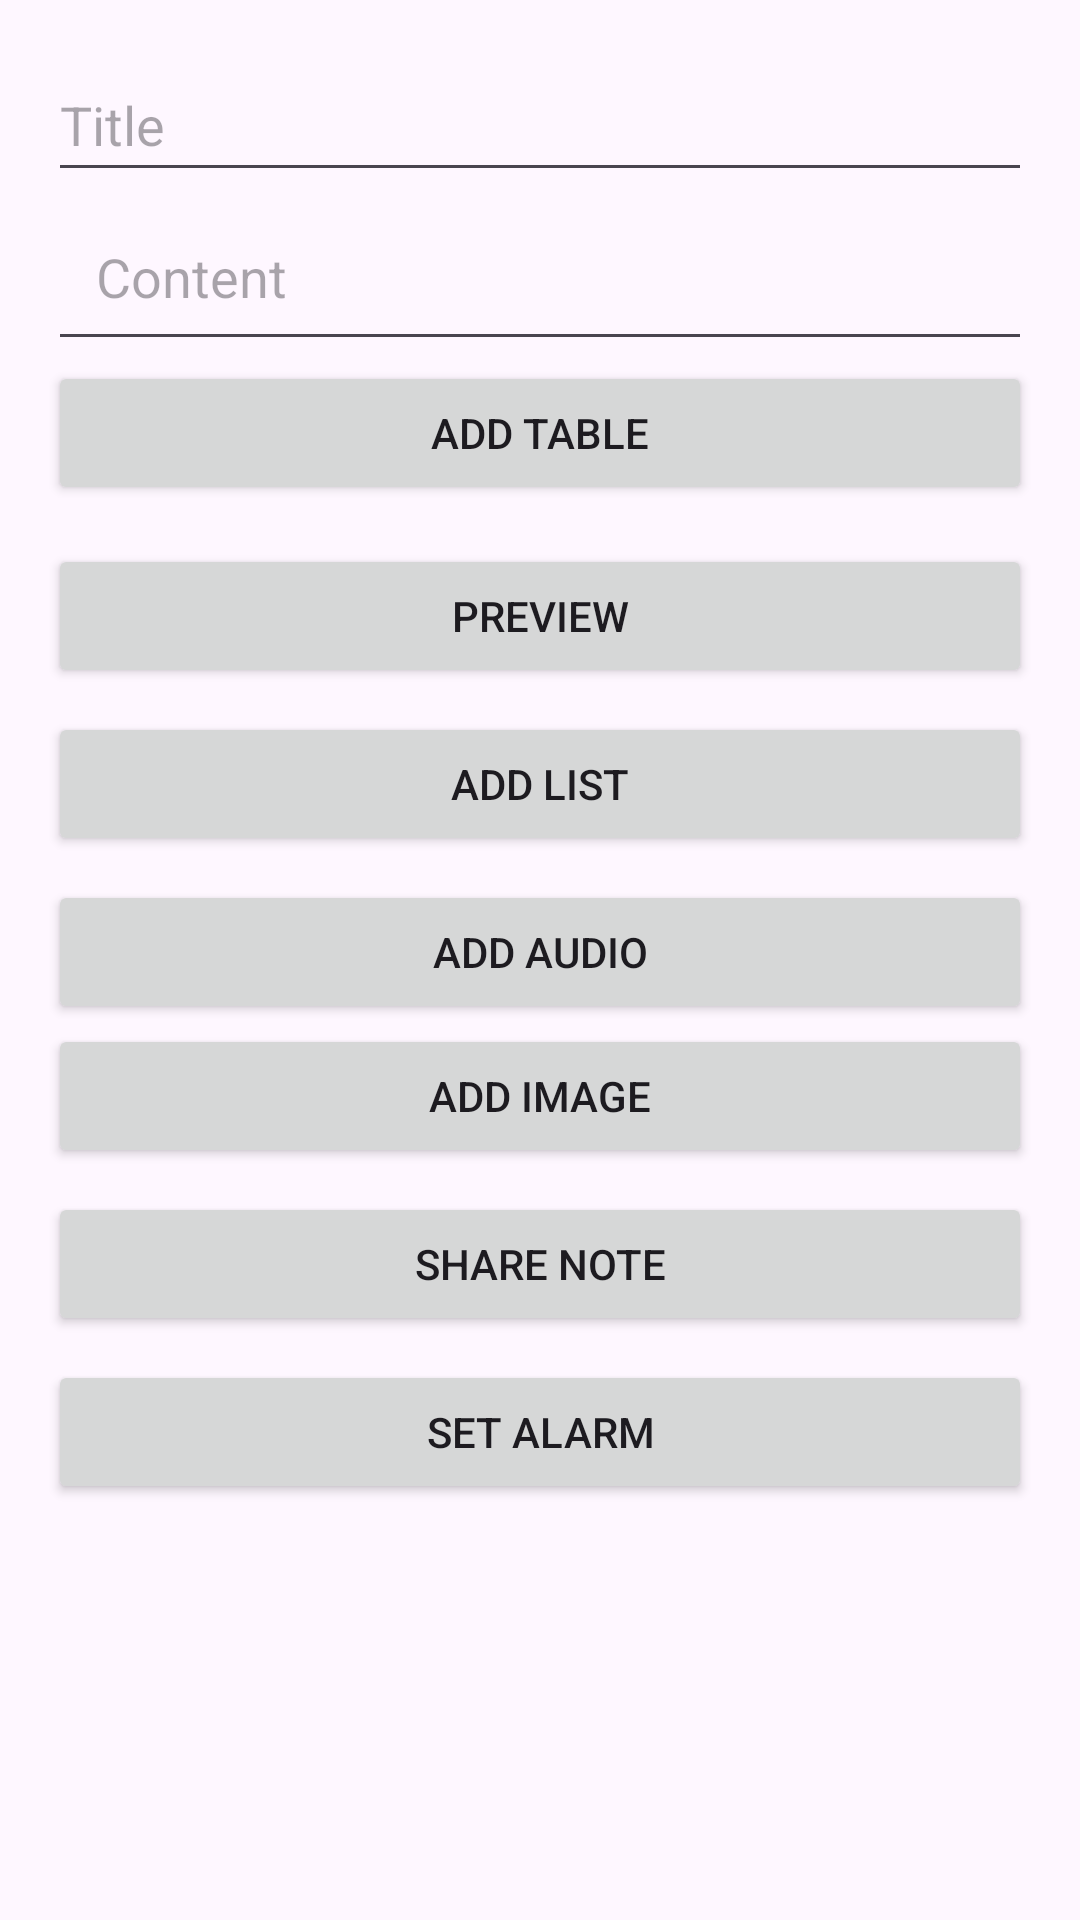

Produce the Android XML layout that renders to this screen, including the resource entries it uses.
<!-- AndroidManifest.xml: application theme Theme.Luma -->
<!-- res/layout/activity_add_edit_note.xml -->
<?xml version="1.0" encoding="utf-8"?>
<LinearLayout xmlns:android="http://schemas.android.com/apk/res/android"
    android:layout_width="match_parent"
    android:layout_height="match_parent"
    android:orientation="vertical"
    android:padding="16dp">
    
    <EditText
        android:id="@+id/titleEditText"
        android:layout_width="match_parent"
        android:layout_height="wrap_content"
        android:minHeight="48dp"
        android:hint="Title"
         />

    <EditText
        android:id="@+id/contentEditText"
        android:layout_width="match_parent"
        android:layout_height="wrap_content"
        android:minHeight="55dp"
        android:hint="Content"
        android:inputType="textMultiLine"
        android:padding="16dp"
        />
    

    <Button
        android:id="@+id/addTableButton"
        android:layout_width="match_parent"
        android:layout_height="wrap_content"
        android:text="Add Table"
        />

    
    <ScrollView
        android:layout_width="match_parent"
        android:layout_height="wrap_content"
        android:layout_marginTop="5dp">

        <TextView
            android:id="@+id/contentTextView"
            android:layout_width="match_parent"
            android:layout_height="wrap_content"
            android:padding="8dp"
            android:textSize="16sp"
            android:visibility="gone" /> 
    </ScrollView>


    <Button
        android:id="@+id/previewButton"
        android:layout_width="match_parent"
        android:layout_height="wrap_content"
        android:text="Preview"
        android:layout_marginTop="8dp"
        />


    <Button
        android:id="@+id/addListButton"
        android:layout_width="match_parent"
        android:layout_height="wrap_content"
        android:text="Add List"
        android:layout_marginTop="8dp" />

    <Button
        android:id="@+id/addAudioButton"
        android:layout_width="match_parent"
        android:layout_height="wrap_content"
        android:text="Add Audio"
        android:layout_marginTop="8dp" />

    <Button
        android:id="@+id/addImageButton"
        android:layout_width="match_parent"
        android:layout_height="wrap_content"
        android:text="Add Image" />

    <Button
        android:id="@+id/shareButton"
        android:layout_width="match_parent"
        android:layout_height="wrap_content"
        android:text="Share Note"
        android:layout_marginTop="8dp" />
    <Button
        android:id="@+id/setAlarmButton"
        android:layout_width="match_parent"
        android:layout_height="wrap_content"
        android:text="Set Alarm"
        android:layout_marginTop="8dp" />


</LinearLayout>
<!-- resources referenced by this layout -->
<resources>
  <style name="Theme.Luma" parent="Base.Theme.Luma" />
  <style name="Base.Theme.Luma" parent="Theme.Material3.DayNight.NoActionBar">
          
          
      </style>
</resources>
